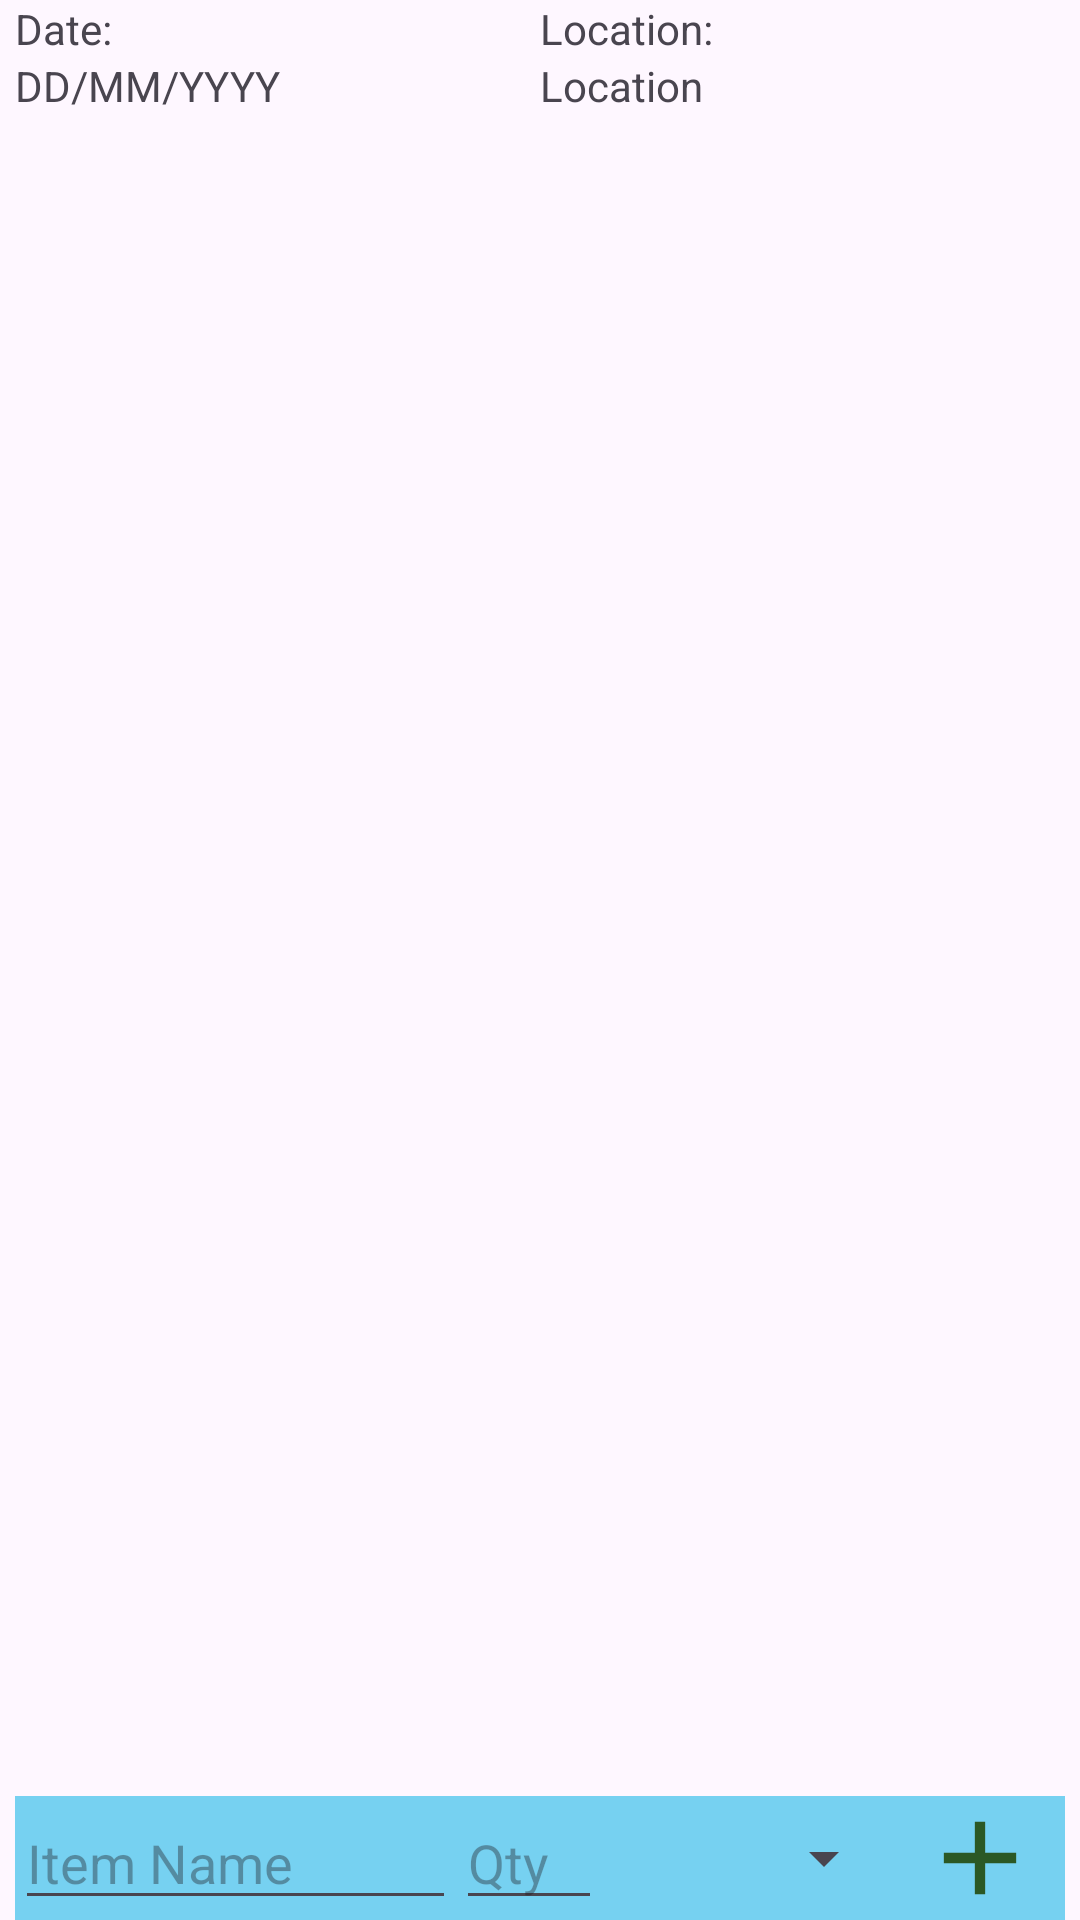

Produce the Android XML layout that renders to this screen, including the resource entries it uses.
<!-- AndroidManifest.xml: application theme Theme.ActivityOneSQLite -->
<!-- res/layout/fragment_list_items_view.xml -->
<?xml version="1.0" encoding="utf-8"?>
<androidx.constraintlayout.widget.ConstraintLayout xmlns:android="http://schemas.android.com/apk/res/android"
    xmlns:tools="http://schemas.android.com/tools"
    android:layout_width="match_parent"
    android:layout_height="match_parent"
    xmlns:app="http://schemas.android.com/apk/res-auto"
    tools:context=".fragments.ListItemsViewFragment">

        <LinearLayout
            android:id="@+id/list_item_view_fragment_linear1"
            android:layout_width="match_parent"
            android:layout_height="wrap_content"
            android:layout_marginStart="5dp"
            android:layout_marginEnd="5dp"
            android:layout_weight="1"
            android:orientation="horizontal"
            android:weightSum="4"
            app:layout_constraintTop_toTopOf="parent">

            <TextView
                android:layout_width="0dp"
                android:layout_height="wrap_content"
                android:layout_gravity="center_vertical"
                android:layout_weight="2"
                android:text="@string/date_prompt" />

            <TextView
                android:layout_width="0dp"
                android:layout_height="wrap_content"
                android:layout_gravity="center_vertical"
                android:layout_weight="2"
                android:text="@string/location_prompt" />

        </LinearLayout>

        <LinearLayout
            android:id="@+id/list_item_view_fragment_linear2"
            android:layout_width="match_parent"
            android:layout_height="wrap_content"
            android:layout_marginStart="5dp"
            android:layout_marginEnd="5dp"
            android:layout_weight="1"
            android:orientation="horizontal"
            android:weightSum="4"
            app:layout_constraintTop_toBottomOf="@+id/list_item_view_fragment_linear1">

            <TextView
                android:id="@+id/list_item_view_fragment_txtDate"
                android:layout_width="0dp"
                android:layout_height="wrap_content"
                android:layout_gravity="center_vertical"
                android:layout_weight="2"
                android:text="@string/date_format" />

            <TextView
                android:id="@+id/list_item_view_fragment_txtLocation"
                android:layout_width="0dp"
                android:layout_height="wrap_content"
                android:layout_gravity="center_vertical"
                android:layout_weight="2"
                android:text="@string/location" />
        </LinearLayout>

        <androidx.recyclerview.widget.RecyclerView
            android:id="@+id/list_item_view_fragment_recyclerList"
            android:layout_width="match_parent"
            android:layout_height="0dp"
            android:layout_marginStart="5dp"
            android:layout_marginEnd="5dp"
            app:layout_constraintBottom_toTopOf="@+id/list_item_view_fragment_linear4"
            app:layout_constraintTop_toBottomOf="@id/list_item_view_fragment_linear2" />

        <LinearLayout
            android:id="@+id/list_item_view_fragment_linear4"
            android:layout_width="match_parent"
            android:layout_height="wrap_content"
            android:layout_marginStart="5dp"
            android:layout_marginEnd="5dp"
            android:background="@color/spray_blue"
            android:orientation="horizontal"
            android:weightSum="5"
            app:layout_constraintBottom_toBottomOf="parent"
            app:layout_constraintTop_toBottomOf="@id/list_item_view_fragment_recyclerList">

            <EditText
                android:id="@+id/list_item_view_fragment_edtxtNewItem"
                android:layout_width="0dp"
                android:layout_height="match_parent"
                android:layout_weight="2.1"
                android:hint="@string/item_name" />

            <EditText
                android:id="@+id/list_item_view_fragment_edtxtQty"
                android:layout_width="0dp"
                android:layout_height="match_parent"
                android:layout_weight="0.7"
                android:hint="@string/qty"
                android:inputType="numberDecimal" />

            <Spinner
                android:id="@+id/list_item_view_fragment_spinnerUnits"
                android:layout_width="0dp"
                android:layout_height="match_parent"
                android:layout_weight="1.4" />

            <ImageButton
                android:id="@+id/list_item_view_fragment_btnAdd"
                android:layout_width="0dp"
                android:layout_height="match_parent"
                android:layout_gravity="center_vertical"
                android:layout_weight="0.8"
                android:background="@color/spray_blue"
                android:scaleType="fitCenter"
                android:src="@drawable/baseline_add_24" />
        </LinearLayout>

</androidx.constraintlayout.widget.ConstraintLayout>
<!-- resources referenced by this layout -->
<resources>
  <color name="spray_blue">#76d1f1</color>
  <!-- drawable baseline_add_24 (drawable) -->
  <vector xmlns:android="http://schemas.android.com/apk/res/android" android:height="24dp" android:tint="#2b5825" android:viewportHeight="24" android:viewportWidth="24" android:width="24dp">
        
      <path android:fillColor="@android:color/white" android:pathData="M19,13h-6v6h-2v-6H5v-2h6V5h2v6h6v2z"/>
      
  </vector>
  <string name="date_format">DD/MM/YYYY</string>
  <string name="date_prompt">Date: </string>
  <string name="item_name">Item Name</string>
  <string name="location">Location</string>
  <string name="location_prompt">Location: </string>
  <string name="qty">Qty</string>
  <style name="Theme.ActivityOneSQLite" parent="Base.Theme.ActivityOneSQLite" />
  <style name="Base.Theme.ActivityOneSQLite" parent="Theme.Material3.DayNight.NoActionBar">
          
          <item name="colorPrimary">@color/studio_purple</item>
      </style>
  <color name="studio_purple">#854aad</color>
</resources>
